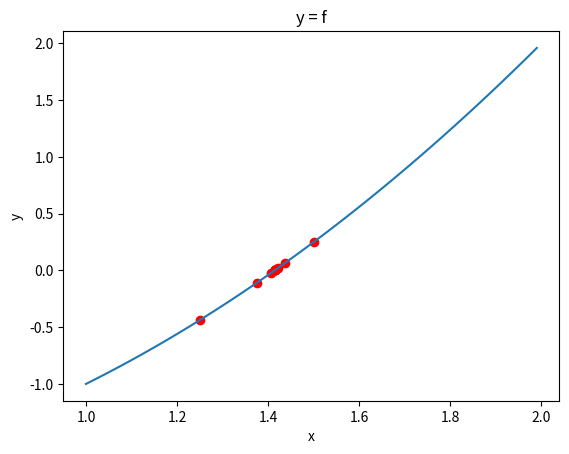

Write Python code to recreate this figure.
#!/usr/bin/env python
# coding: utf-8

# In[1]:


import numpy as np
import matplotlib.pyplot as plt
import math

def bisection(f, a, b, tol, max_iter = 100):
    x = np.arange(a, b, 0.01)
    fig, ax = plt.subplots()
    ax.plot(x, f(x))
    ax.set_xlabel('x')
    ax.set_ylabel('y')
    ax.set_title('y = f')
    
    if f(a) * f(b) > 0:
        raise Exception("Error: f(a) and f(b) must have opposite signs")
    
    else:
        for i in range(max_iter):
            p = (a + b)/2
            print(f"a = {a}, b = {b}, p{i+1} = {p}, f(p{i+1}) = {f(p)}")
            ax.scatter(p, f(p), c='red')
            
            if abs(f(p)) < tol:
                print(f"Solution found after {i+1} iterations:\np = {p}, f(p) = {f(p)}")
                break
            
            elif f(p)*f(a) < 0:
                b = p
            
            else:
                a = p
        else:
            print("Maximum number of iterations exceeded.")
            print(f"p = {p}, f(p) = {f(p)}")
            
    plt.show()
    
def secant(f, x0, x1, e, N = 100):
    step = 1
    condition = True
    while condition:
        if f(x0) == f(x1):
            print('Divide by zero error!')
            return
        
        x2 = x0 - (x1-x0)*f(x0)/( f(x1) - f(x0) ) 
        print('Iteration-%d, x2 = %0.6f and f(x2) = %0.6f' % (step, x2, f(x2)))
        x0 = x1
        x1 = x2
        step = step + 1
        
        if step > N:
            print('Not Convergent!')
            return
        
        condition = abs(f(x2)) > e
    print('\n Required root is: %0.8f' % x2)
    
def regulaFalsi(f, x0, x1, e, N = 100):
    step = 1
    
    condition = True
    while condition:
        x2 = x0 - (x1-x0) * f(x0)/( f(x1) - f(x0) )
        print('Iteration-%d, x2 = %0.6f and f(x2) = %0.6f' % (step, x2, f(x2)))

        if f(x0) * f(x2) < 0:
            x1 = x2
        else:
            x0 = x2

        step = step + 1
        
        if step > N:
            print('Not Convergent!')
            return
        
        condition = abs(f(x2)) > e

    print('\nRequired root is: %0.8f' % x2)
    
def fixedPoint(f, g, x0, e, N = 100):
    print('*** FIXED POINT ITERATION ***')
    step = 1
    condition = True
    while condition:
        x1 = g(x0)
        print('Iteration-%d, x1 = %0.6f and f(x1) = %0.6f' % (step, x1, f(x1)))
        x0 = x1

        step = step + 1
        
        if step > N:
            print('Not Convergent!')
            return
        condition = abs(f(x1)) > e
    print('\n Required root is: %0.8f' % x1)
    
def newtonRaphson(f, g, x0, e , N = 100):
    print('*** NEWTON RAPHSON METHOD IMPLEMENTATION ***')
    step = 1
    condition = True
    while condition:
        if g(x0) == 0.0:
            print('Divide by zero error!')
            return
        
        x1 = x0 - f(x0)/g(x0)
        print('Iteration-%d, x1 = %0.6f and f(x1) = %0.6f' % (step, x1, f(x1)))
        x0 = x1
        step = step + 1
        
        if step > N:
            print('Not Convergent!')
            return
        
        condition = abs(f(x1)) > e
    print('\n Required root is: %0.8f' % x1)


# In[2]:


#Question 1

f = lambda x: x**2 - 2

bisection(f, 1.0, 2.0, 10**-4)


# In[3]:


#Question 2

secant(f, 1.0, 2.0, 10**-4)


# In[4]:


regulaFalsi(f, 1.0, 2.0, 10**-4)


# In[5]:


#Question 3

# Re-writing f(x)=0 to x = g(x)
g = lambda x: (𝑥 + 2/𝑥) / 2

fixedPoint(f, g, 1.0, 10**-4)


# In[6]:


#Question 4

g = lambda x: (f(x + f(x)) - f(x)) / f(x)

x = 1.0  
tol = 10**-4
step = 1

while abs(f(x)) > tol:
    print('Iteration-%d, x1 = %0.6f and f(x1) = %0.6f' % (step, x, f(x)))
    x = x - (f(x) / g(x))
    step = step + 1

print('\n Required root is: %0.8f' % x)


# In[7]:


#Question 5

# Defining derivative of function
g = lambda x: 2 * x

newtonRaphson(f, g, 1.0, 10**-4)


# # Conclusion
# The fastest one is the Newton Method
